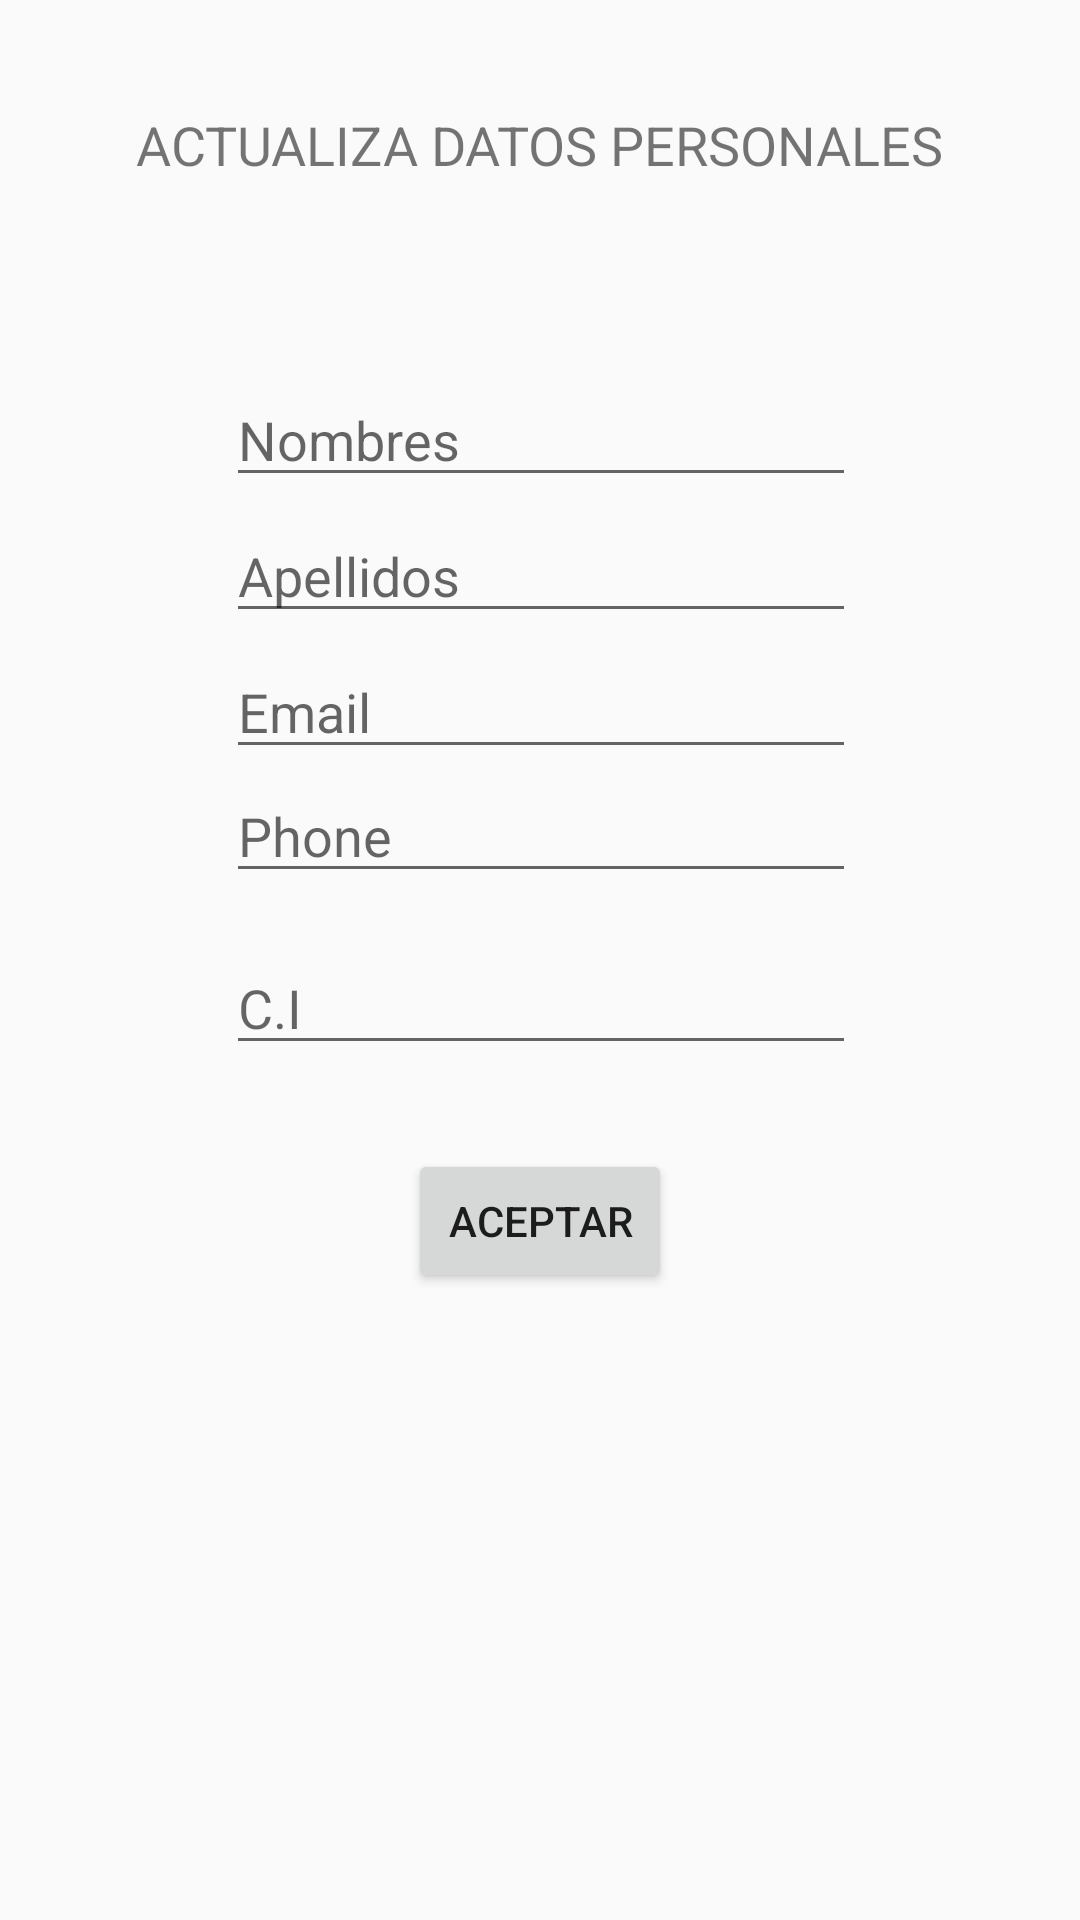

Reconstruct the res/layout file that produces this screen, plus the resources it refers to.
<!-- AndroidManifest.xml: application theme AppTheme -->
<!-- res/layout/activity_actualizar_datos.xml -->
<?xml version="1.0" encoding="utf-8"?>
<android.support.constraint.ConstraintLayout xmlns:android="http://schemas.android.com/apk/res/android"
    xmlns:app="http://schemas.android.com/apk/res-auto"
    xmlns:tools="http://schemas.android.com/tools"
    android:layout_width="match_parent"
    android:layout_height="match_parent"
    tools:context=".ActualizarDatos"
    android:orientation="vertical">

    <TextView
        android:id="@+id/textView"
        android:layout_width="wrap_content"
        android:layout_height="wrap_content"
        android:layout_marginEnd="8dp"
        android:layout_marginLeft="8dp"
        android:layout_marginRight="8dp"
        android:layout_marginStart="8dp"
        android:layout_marginTop="36dp"
        android:text="ACTUALIZA DATOS PERSONALES"
        android:textSize="18sp"
        app:layout_constraintEnd_toEndOf="parent"
        app:layout_constraintStart_toStartOf="parent"
        app:layout_constraintTop_toTopOf="parent" />

    <EditText
        android:id="@+id/editNombres"
        android:layout_width="wrap_content"
        android:layout_height="wrap_content"
        android:layout_marginEnd="8dp"
        android:layout_marginLeft="8dp"
        android:layout_marginRight="8dp"
        android:layout_marginStart="8dp"
        android:layout_marginTop="64dp"
        android:ems="10"
        android:hint="Nombres"
        android:inputType="textPersonName"
        app:layout_constraintEnd_toEndOf="parent"
        app:layout_constraintHorizontal_bias="0.503"
        app:layout_constraintStart_toStartOf="parent"
        app:layout_constraintTop_toBottomOf="@+id/textView" />

    <EditText
        android:id="@+id/editApellidos"
        android:layout_width="wrap_content"
        android:layout_height="wrap_content"
        android:layout_marginEnd="8dp"
        android:layout_marginLeft="8dp"
        android:layout_marginRight="8dp"
        android:layout_marginStart="8dp"
        android:layout_marginTop="4dp"
        android:ems="10"
        android:hint="Apellidos"
        android:inputType="textPersonName"
        app:layout_constraintEnd_toEndOf="parent"
        app:layout_constraintHorizontal_bias="0.503"
        app:layout_constraintStart_toStartOf="parent"
        app:layout_constraintTop_toBottomOf="@+id/editNombres" />

    <EditText
        android:id="@+id/editEmail"
        android:layout_width="wrap_content"
        android:layout_height="wrap_content"
        android:layout_marginEnd="8dp"
        android:layout_marginLeft="8dp"
        android:layout_marginRight="8dp"
        android:layout_marginStart="8dp"
        android:layout_marginTop="4dp"
        android:ems="10"
        android:hint="Email"
        android:inputType="textEmailAddress"
        app:layout_constraintEnd_toEndOf="parent"
        app:layout_constraintHorizontal_bias="0.503"
        app:layout_constraintStart_toStartOf="parent"
        app:layout_constraintTop_toBottomOf="@+id/editApellidos" />

    <EditText
        android:id="@+id/editCelular"
        android:layout_width="wrap_content"
        android:layout_height="wrap_content"
        android:layout_marginEnd="8dp"
        android:layout_marginLeft="8dp"
        android:layout_marginRight="8dp"
        android:layout_marginStart="8dp"
        android:ems="10"
        android:hint="Phone"
        android:inputType="phone"
        app:layout_constraintEnd_toEndOf="parent"
        app:layout_constraintHorizontal_bias="0.503"
        app:layout_constraintStart_toStartOf="parent"
        app:layout_constraintTop_toBottomOf="@+id/editEmail" />

    <EditText
        android:id="@+id/editCedula"
        android:layout_width="wrap_content"
        android:layout_height="wrap_content"
        android:layout_marginEnd="8dp"
        android:layout_marginLeft="8dp"
        android:layout_marginRight="8dp"
        android:layout_marginStart="8dp"
        android:layout_marginTop="16dp"
        android:ems="10"
        android:hint="C.I"
        android:inputType="phone"
        app:layout_constraintEnd_toEndOf="parent"
        app:layout_constraintHorizontal_bias="0.503"
        app:layout_constraintStart_toStartOf="parent"
        app:layout_constraintTop_toBottomOf="@+id/editCelular" />

    <Button
        android:id="@+id/btnAceptarCambios"
        android:layout_width="wrap_content"
        android:layout_height="wrap_content"
        android:layout_marginEnd="8dp"
        android:layout_marginLeft="8dp"
        android:layout_marginRight="8dp"
        android:layout_marginStart="8dp"
        android:layout_marginTop="28dp"
        android:text="ACEPTAR"
        android:onClick="acceptar"
        app:layout_constraintEnd_toEndOf="parent"
        app:layout_constraintStart_toStartOf="parent"
        app:layout_constraintTop_toBottomOf="@+id/editCedula" />

</android.support.constraint.ConstraintLayout>
<!-- resources referenced by this layout -->
<resources>
  <style name="AppTheme" parent="Theme.AppCompat.Light.DarkActionBar">
          
          <item name="colorPrimary">@color/colorPrimary</item>
          <item name="colorPrimaryDark">@color/colorPrimaryDark</item>
          <item name="colorAccent">@color/colorAccent</item>
      </style>
  <!-- not gathered from this repository: default colours our renderer supplied (Android Studio template values) -->
  <color name="colorPrimary">#FF6200EE</color>
  <color name="colorPrimaryDark">#FF3700B3</color>
  <color name="colorAccent">#FF03DAC5</color>
</resources>
